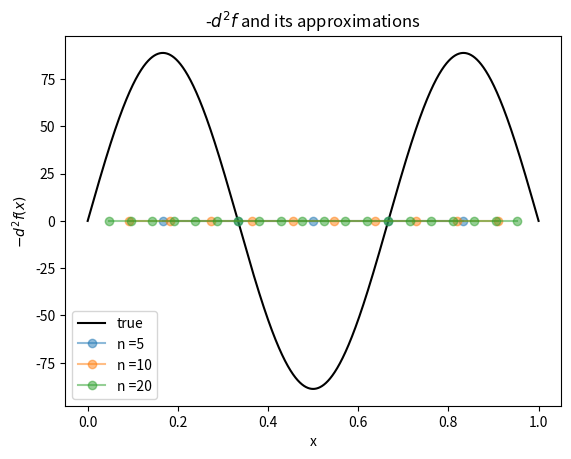
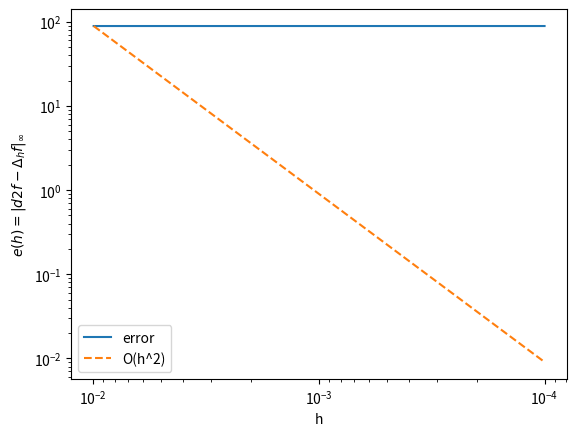
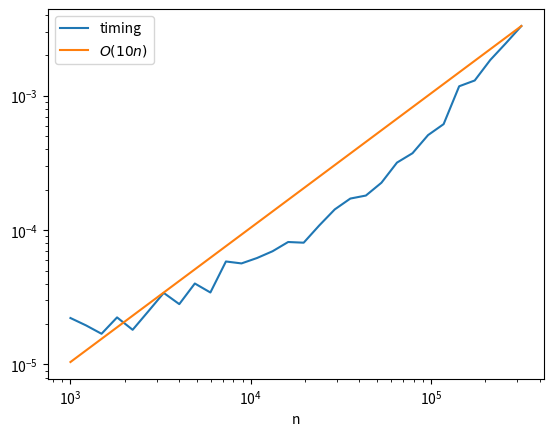
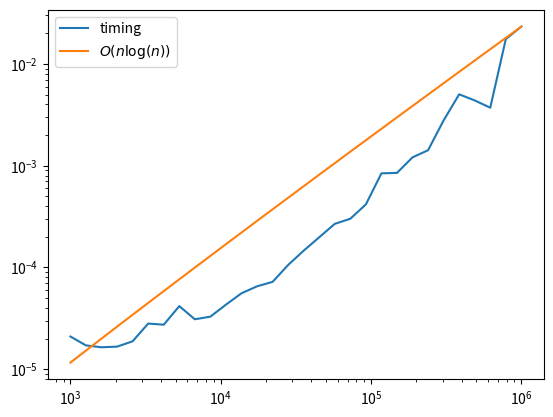
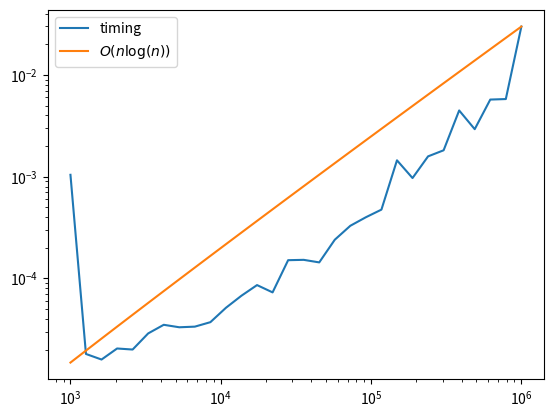

Reproduce these figures in Python, in order. (Note: this script raises an exception after producing the figures.)
import numpy as np
import matplotlib.pyplot as plt

def get_central_diff_matrix(n):
    ###ADD YOUR CODE HERE
    A = np.zeros((n,n))
    return A 

## ALL THE CODE BELOW IS PROVIDED FOR YOU.

# Computes the grid [ 1/(n+1), 2/(n+1), ..., n/(n+1)]
def get_grid(n):
    return np.linspace(start = 0, stop = 1, num = n+2)[1:-1]


# Computes the grid [0, 1/(n+1), 2/(n+1), ..., n+1/(n+1)]
# A test case, u = sin(k pi x ), with known second derivative 
k = 3
u_fn = lambda x : np.sin(k * np.pi * x)
f_fn = lambda x : (k*np.pi)**2 * np.sin(k * np.pi*x)
fine_n = int(1e6)
fine_grid = get_grid(fine_n)


# Plots successive finite difference discretization for increasing number of points
plt.figure()
plt.plot(fine_grid, f_fn(fine_grid), label = 'true', color = 'black')
for n in [5, 10,  20]:
    A = get_central_diff_matrix(n)
    grid = get_grid(n)
    v = u_fn(grid)
    b = A @ v
    plt.plot(grid, b, '-o', alpha = 0.5, label = 'n ='+ str(n))
    
plt.legend()
plt.ylabel('$-d^2 f(x)$')
plt.xlabel('x')
plt.title('-$d^2f$ and its approximations')


# Plot error as a function of n
ns = np.logspace(2, 4, 10).astype(int)
errors = np.zeros(10)
for idx, n in enumerate(ns):
    h = 1 / (n + 1)
    A = get_central_diff_matrix(n) 


    grid = get_grid(n)
    u = u_fn(grid)
    b = A @ u 
    exact_df2 =  f_fn(grid)
    errors[idx] = np.max(np.abs(exact_df2 - b))
    
hs = 1 / ( ns + 1)
plt.figure()
plt.loglog( hs, errors, label = 'error')

# Make a line with slope O(h^2), that intersect the timing plot at last index
# The error should decay at the same rate at this line.
line = hs**2 
scale = errors[0] / line[0] 
plt.loglog( hs, scale * line, '--', label = 'O(h^2)')
plt.legend()
plt.ylabel('$e(h) = |d2f - \Delta_h f|_{\infty}$')
plt.xlabel('h')
plt.gca().invert_xaxis()


n_tests = 10
ns = np.logspace(2, 4, n_tests).astype(int)
errors = np.zeros(n_tests)
### ADD YOUR CODE HERE
for idx, n in enumerate(ns):
    # Solve ODE of with grid size n. 
    

    # Compute relative error in the solution 
    errors[idx] = 0 

# produce a log-log scaling plot
# As above, plot a line O(h^2)

import time

def fast_truncated_svd_matvec(Uk, Sk, Vk, x):
    # Takes in:
    # Uk: a nxk matrix 
    # Sk: a vector of length k
    # Vk: a nxk matrix
    # x: a vector of length n

    ###ADD YOUR CODE HERE

    return np.zeros_like(x)

## ALL THE CODE BELOW IS PROVIDED.
def slow_truncated_svd_matvec(Uk, Sk, Vk, x):
    # Takes in:
    # Uk: a nxk matrix 
    # Sk: a vector of length k
    # Vk: a nxk matrix
    # x: a vector of length n
    # Computes A_k x the slow way:
    A_k = (Uk @ np.diag(Sk)) @ Vk.T 
    return A_k @ x


# Testing for correctness
n = 100
A = np.random.randn(n, n)
[U,S,Vh] = np.linalg.svd(A)
k = 10 #rank 10 truncated SVD
Uk = U[:,:k]; Sk = S[:k]; Vk = Vh[:k,:].T

x = np.random.randn(n)
error = np.linalg.norm(slow_truncated_svd_matvec(Uk, Sk, Vk, x) - fast_truncated_svd_matvec(Uk, Sk, Vk, x) ) / np.linalg.norm(slow_truncated_svd_matvec(Uk, Sk, Vk, x) )
# Should be close to machine epsilon
print('error in truncated SVD mat-vec:', error)

# Testing complexity
ns = np.logspace(3,5.5, 30).astype(int)
timing = np.zeros(30)
for n_idx,n in enumerate(ns):
    # "Fake rank 10 SVD"

    # These matrices may not have orthonormal columns, but for checking scaling, it doesn't matter
    Uk = np.random.randn(n, 10) 
    Vk = np.random.randn(n, 10)
    Sk = np.random.randn(10)
    x = np.random.randn(n)

    # Repeat 10 times for more accurate timing
    st_time = time.time()
    for _ in range(10):
        y = fast_truncated_svd_matvec(Uk, Sk, Vk, x)
    timing[n_idx] =  time.time() - st_time

# Scaling plot
plt.figure()
plt.loglog(ns, timing, label = 'timing')
scale =   timing[-1] / ns[-1]
plt.loglog(ns, ns * scale, label = '$O(10 n)$')
plt.xlabel('n')
plt.legend()


import scipy.linalg

def circulant_matvec(c,x):
    ###ADD YOUR CODE HERE
    return np.zeros_like(x)

### Code below is provided for you. No need to change it

# Testing for correctness
n = 10
c = np.random.randn(n)
C = scipy.linalg.circulant(c) # Forms the n \times n circulant matrix
x = np.random.randn(n)
# C@x is an O(n^2) algorithm!
error = np.linalg.norm(C@x - circulant_matvec(c,x) )
print('error in circulant mat-vec:', error)


# Testing complexity
ns = np.logspace(3,6, 30).astype(int)
timing = np.zeros(30)
for n_idx,n in enumerate(ns):
    c = np.random.randn(n)
    x = np.random.randn(n)
    st_time = time.time()
    for _ in range(10):
        y = circulant_matvec(c,x)
    timing[n_idx] =  time.time() - st_time

# Scaling plot
plt.figure()
plt.loglog(ns, timing, label = 'timing')
scale =   timing[-1] / (ns[-1] * np.log(ns[-1]))
# If your implementation is correct, the two lines should be roughly parallel (up to some noise)
plt.loglog(ns, ns * np.log(ns) * scale, label = '$O(n \log(n))$')
plt.legend()

def toeplitz_matvec(c,r,x):
    ###ADD YOUR CODE HERE
    return np.zeros_like(x)

### Code below is provided for you. No need to change it

# Testing for correctness
n = 10
c = np.random.randn(n) # First column of T
r = np.random.randn(n) # First row of T. Must have r[0] == c[0] (since they are the same entry)
r[0] = c[0]
T = scipy.linalg.toeplitz(c,r) # Forms the n \times n Toeplitz matrix
x = np.random.randn(n)
# Note that T@x is a O(n^2) algorithm once more
error = np.linalg.norm(T@x - toeplitz_matvec(c,r,x) )
print('error in Toeplitz mat-vec:', error)


# Testing complexity
ns = np.logspace(3,6, 30).astype(int)
timing = np.zeros(30)
for n_idx,n in enumerate(ns):
    c = np.random.randn(n)
    r = np.random.randn(n)
    r[0] = c[0]
    x = np.random.randn(n)
    st_time = time.time()
    for _ in range(10):
        y = toeplitz_matvec(c,r,x)
    timing[n_idx] =  time.time() - st_time

# Scaling plot
plt.figure()
plt.loglog(ns, timing, label = 'timing')
scale =   timing[-1] / (ns[-1] * np.log(ns[-1]))
plt.loglog(ns, ns * np.log(ns) * scale, label = '$O(n \log(n))$')
plt.legend()


def fast_pairwise_distance(X,Y):
    # Computes the Euclidean pairwise distance between the columns of X and Y 
    # using high level BLAS operations

    ###ADD YOUR CODE HERE
    return 




### Code below is provided for you. No need to change it

def naive_pairwise_distance(X,Y):
    # Computes the Euclidean pairwise distance between the columns of X and Y the slow way
    B = np.zeros((X.shape[1], Y.shape[1]))
    for i in range(X.shape[1]):
        for j in range(Y.shape[1]):
            B[i,j] = np.linalg.norm(X[:,i] - Y[:,j])**2
    return B


# Testing for correctness
n, l, m = 11, 12, 13
X = np.random.randn(m,n)
Y = np.random.randn(m,l)

error = np.linalg.norm(fast_pairwise_distance(X,Y) - naive_pairwise_distance(X,Y) ) / np.linalg.norm(naive_pairwise_distance(X,Y))
print('absolute error in pairwise distance:', error)


# Testing for speed
n, l, m = 1000, 500, 3000
X = np.random.randn(m,n)
Y = np.random.randn(m,l)

st_time = time.time()
naive_pairwise_distance(X,Y) 
naive_time = time.time() - st_time
print('time for naive computation:' , naive_time)

st_time = time.time()
fast_pairwise_distance(X,Y) 
fast_time = time.time() - st_time
print('time for fast computation:', fast_time)

print('Fast computation is :', naive_time / fast_time, ' faster!')


def fast_translation_computation(y1, y2):
    # Implement a O(n log n) method to compute 
    # the norm squared difference of the shifts of y1 and y2.
    
    ###ADD YOUR CODE HERE

    return 


### Code below is provided for you. No need to change it
def naive_translation_computation(y1, y2):
    m = y1.size
    B = np.zeros(m)
    for k in range(m):
        B[k] = np.linalg.norm(np.roll(y1, k) - y2)**2
    return B


# Testing for correctness
m = 10
y1 = np.random.randn(m)
y2 = np.random.randn(m)
error = np.linalg.norm(naive_translation_computation(y1,y2) - fast_translation_computation(y1,y2) ) / np.linalg.norm(naive_translation_computation(y1,y2))
print('absolute error in shifted distances:', error)


# Testing complexity
ns = np.logspace(3,6, 30).astype(int)
timing = np.zeros(30)
for n_idx,n in enumerate(ns):
    y1 = np.random.randn(n)
    y2 = np.random.randn(n)
    st_time = time.time()
    for _ in range(10):
        fast_translation_computation(y1,y2)
    timing[n_idx] =  time.time() - st_time

# Scaling plot
plt.figure()
plt.loglog(ns, timing, label = 'timing')
scale =   timing[-1] / (ns[-1] * np.log(ns[-1]))
plt.loglog(ns, ns * np.log(ns) * scale, label = '$O(n \log(n))$')
plt.legend()

